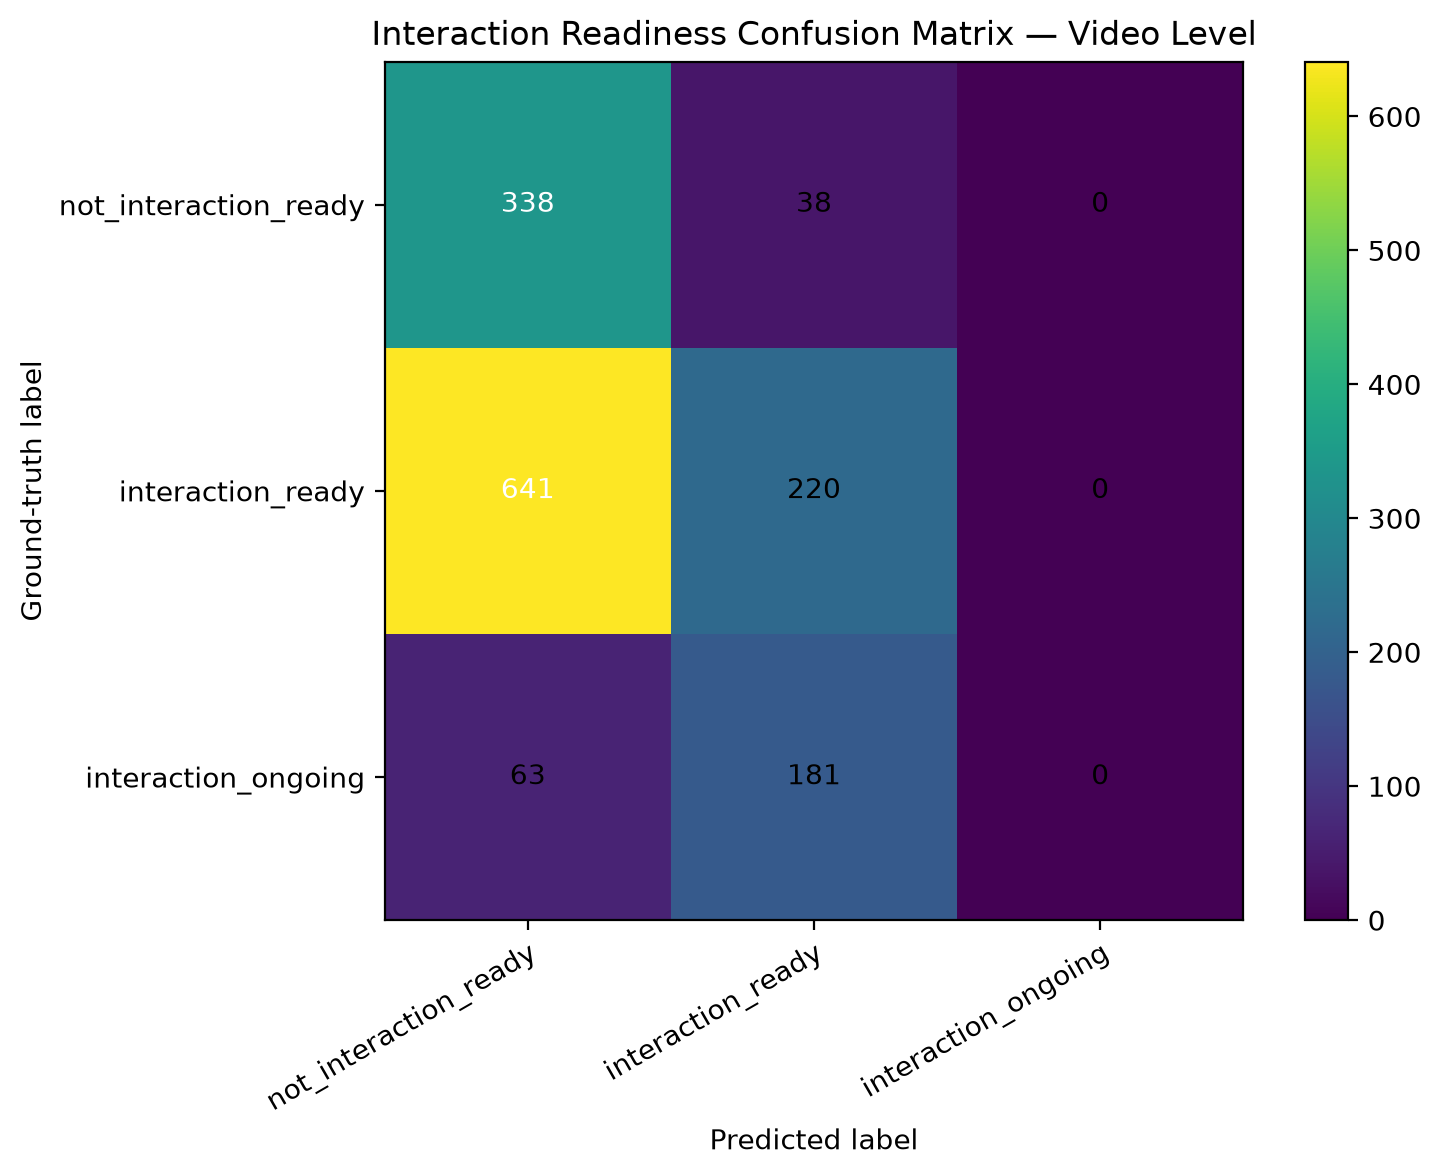

The data file committed next to this chart (first rows):
ground_truth, not_interaction_ready, interaction_ready, interaction_ongoing
not_interaction_ready, 338, 38, 0
interaction_ready, 641, 220, 0
interaction_ongoing, 63, 181, 0
